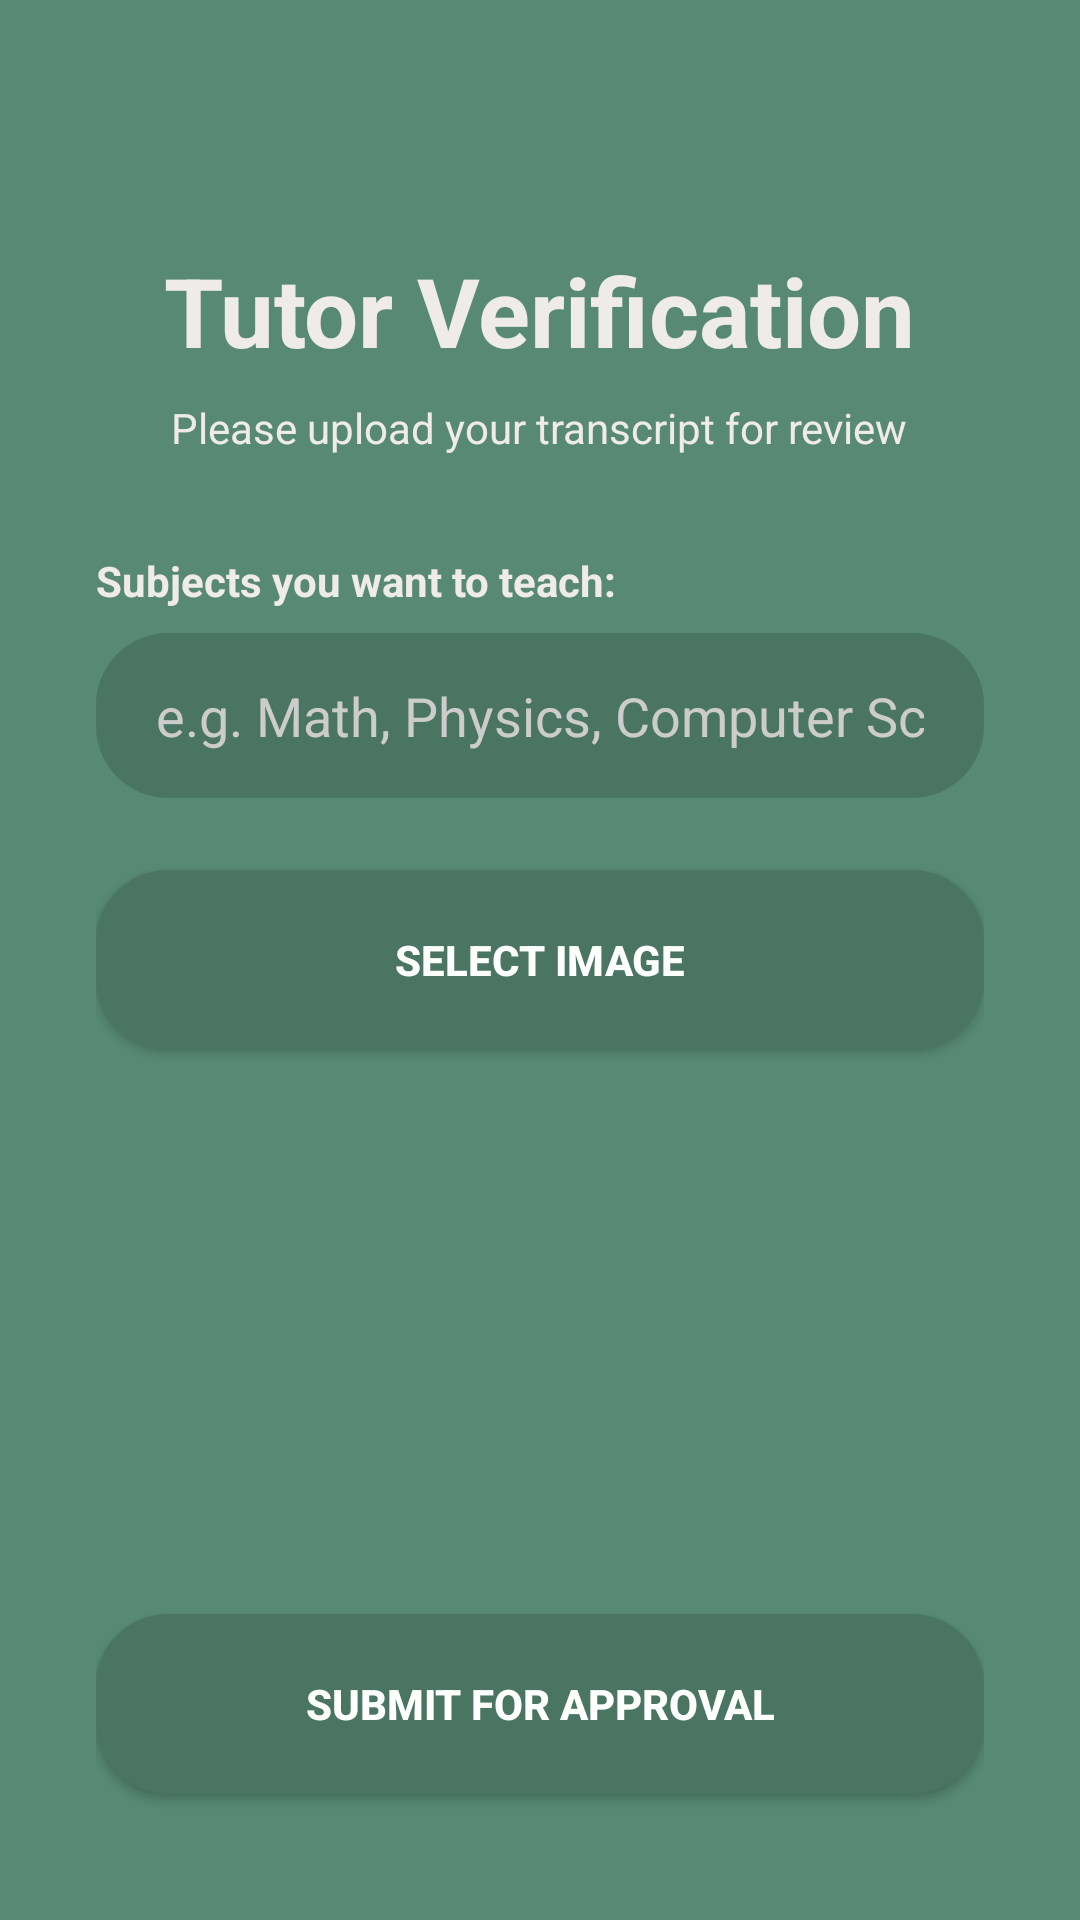

Layout XML and referenced resources for this Android screen:
<!-- AndroidManifest.xml: application theme Theme.PeerTutoringMarketplace -->
<!-- res/layout/activity_verfication_tutor.xml -->
<?xml version="1.0" encoding="utf-8"?>
<RelativeLayout xmlns:android="http://schemas.android.com/apk/res/android"
    xmlns:app="http://schemas.android.com/apk/res-auto"
    android:layout_width="match_parent"
    android:layout_height="match_parent"
    android:background="#578974"
    android:padding="32dp">

    <TextView
        android:id="@+id/tv_title"
        android:layout_width="wrap_content"
        android:layout_height="wrap_content"
        android:text="Tutor Verification"
        android:textColor="#EFEBEB"
        android:textSize="32sp"
        android:textStyle="bold"
        android:layout_centerHorizontal="true"
        android:layout_marginTop="50dp"/>

    <TextView
        android:id="@+id/tv_subtitle"
        android:layout_width="wrap_content"
        android:layout_height="wrap_content"
        android:layout_below="@id/tv_title"
        android:text="Please upload your transcript for review"
        android:textColor="#EFEBEB"
        android:layout_centerHorizontal="true"
        android:layout_marginTop="8dp"
        android:gravity="center"/>

    <TextView
        android:id="@+id/tv_subject_label"
        android:layout_width="wrap_content"
        android:layout_height="wrap_content"
        android:layout_below="@id/tv_subtitle"
        android:layout_marginTop="32dp"
        android:text="Subjects you want to teach:"
        android:textColor="#EFEBEB"
        android:textStyle="bold" />

    <EditText
        android:id="@+id/et_subjects_apply"
        android:layout_width="match_parent"
        android:layout_height="55dp"
        android:layout_below="@id/tv_subject_label"
        android:layout_marginTop="8dp"
        android:background="@drawable/menu_box_bg_role"
        android:hint="e.g. Math, Physics, Computer Science"
        android:textColorHint="#CCCCCC"
        android:textColor="#FFFFFF"
        android:paddingStart="20dp"
        android:paddingEnd="20dp"
        android:inputType="text" />

    <Button
        android:id="@+id/btn_upload"
        android:layout_width="match_parent"
        android:layout_height="60dp"
        android:layout_below="@id/et_subjects_apply"
        android:layout_marginTop="24dp"
        android:text="Select Image"
        android:background="@drawable/menu_box_bg_role"
        android:textColor="#FFFFFF"
        android:textStyle="bold"
        app:backgroundTint="@null" />

    <Button
        android:id="@+id/btn_submit"
        android:layout_width="match_parent"
        android:layout_height="60dp"
        android:layout_alignParentBottom="true"
        android:layout_marginBottom="10dp"
        android:text="Submit for Approval"
        android:background="@drawable/menu_box_bg_role"
        android:textColor="#FFFFFF"
        android:textStyle="bold"
        app:backgroundTint="@null" />

</RelativeLayout>
<!-- resources referenced by this layout -->
<resources>
  <!-- drawable menu_box_bg_role (drawable) -->
  <?xml version="1.0" encoding="utf-8"?>
  <ripple xmlns:android="http://schemas.android.com/apk/res/android"
      android:color="#40FFFFFF"> <item>
      <shape android:shape="rectangle">
          <solid android:color="#4A7563" />
          <corners android:radius="24dp" />
      </shape>
  </item>
  </ripple>
  <style name="Theme.PeerTutoringMarketplace" parent="Theme.MaterialComponents.DayNight.NoActionBar.Bridge">
          <item name="colorPrimary">@color/purple_500</item>
          <item name="colorPrimaryVariant">@color/purple_700</item>
          <item name="colorOnPrimary">@color/white</item>
  
          <item name="android:statusBarColor">?attr/colorPrimaryVariant</item>
      </style>
  <color name="purple_500">#FF6200EE</color>
  <color name="purple_700">#FF3700B3</color>
  <color name="white">#FFFFFFFF</color>
</resources>
